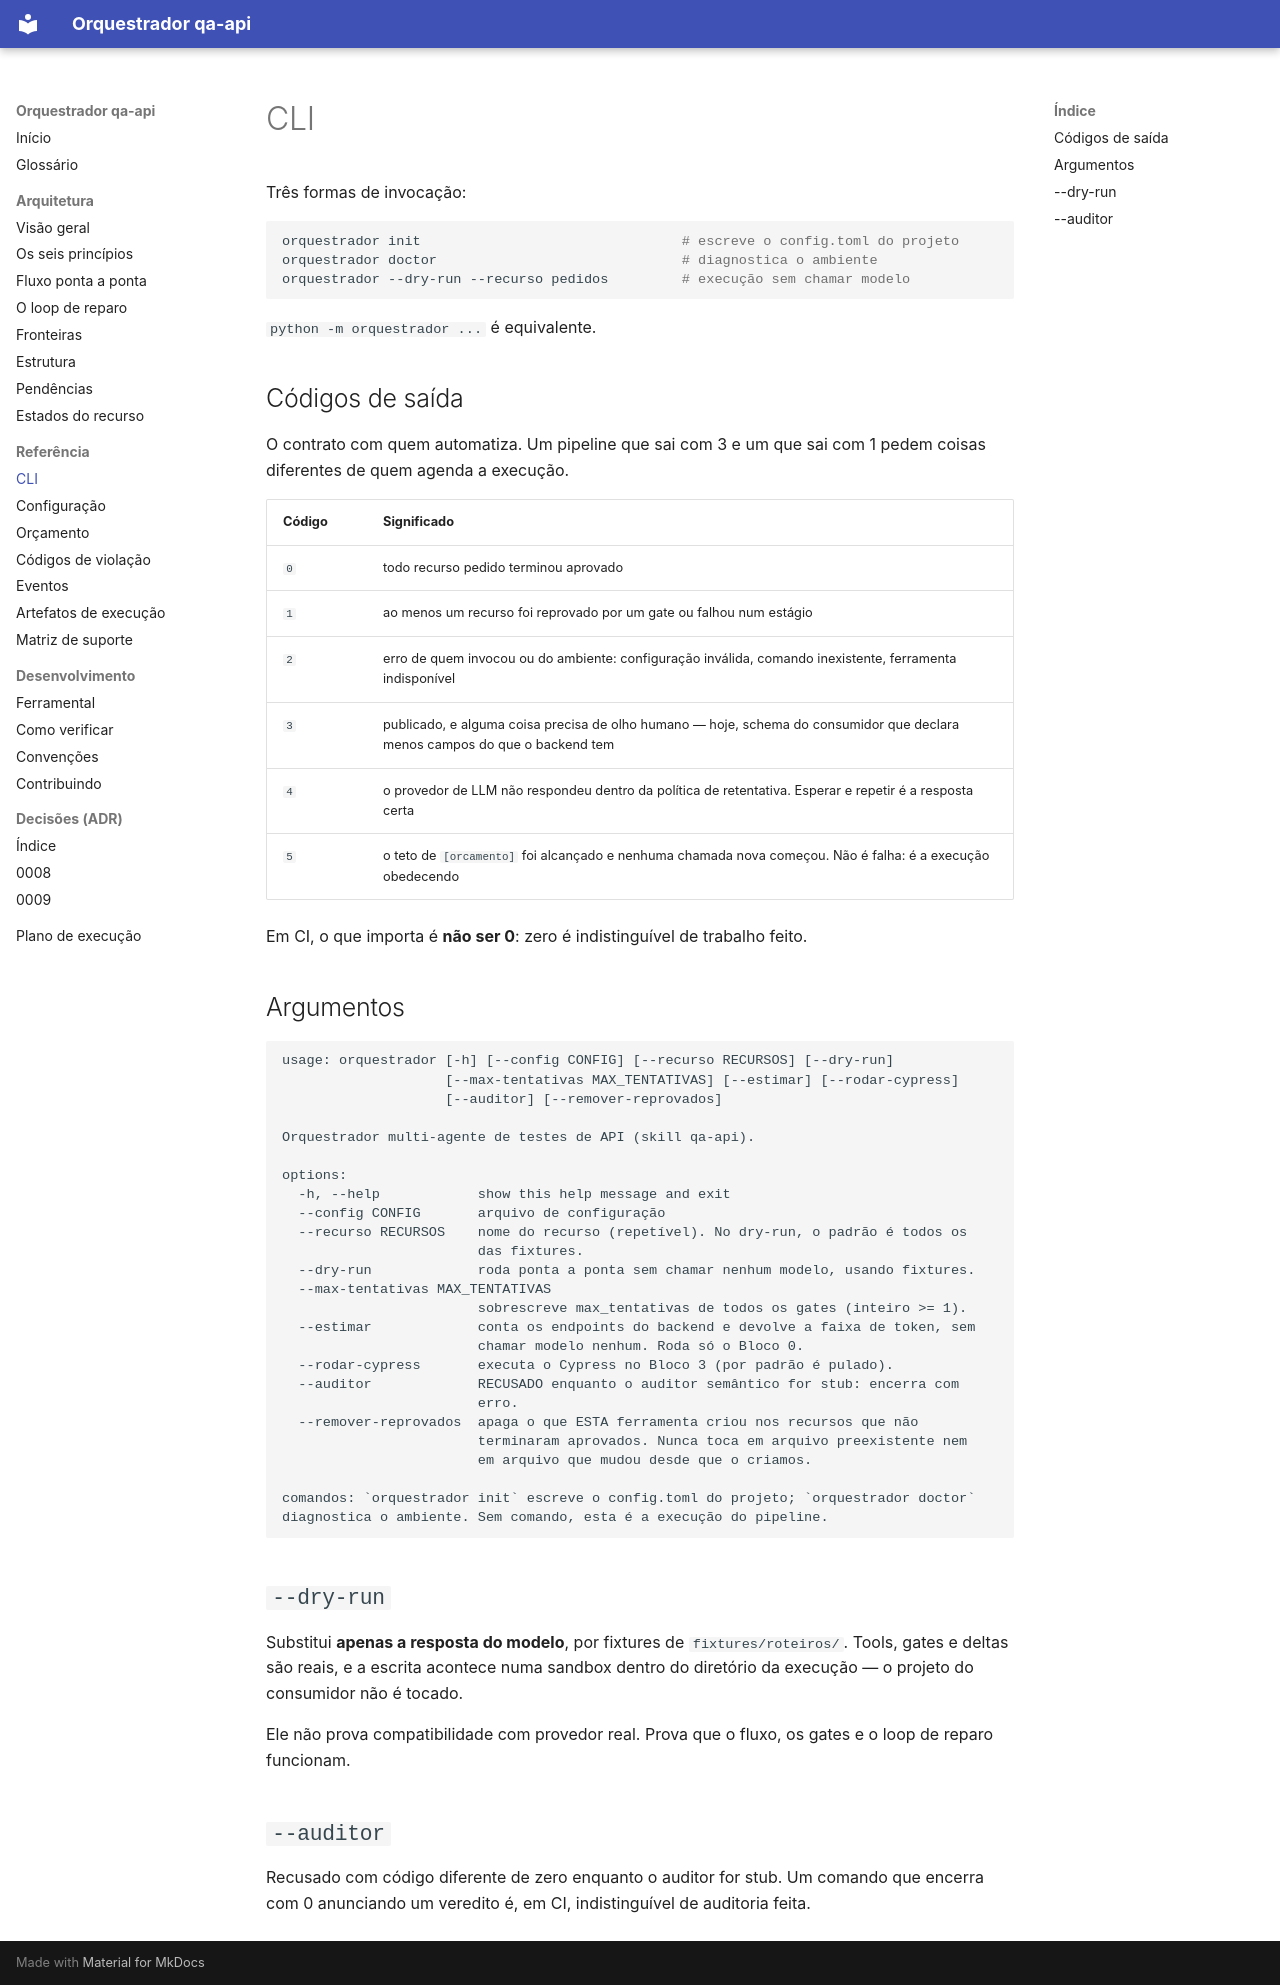

repository: MarcosQuintino0/Langchain · page: referencia/cli.html · generator: mkdocs

# CLI

Três formas de invocação:

```bash
orquestrador init                                # escreve o config.toml do projeto
orquestrador doctor                              # diagnostica o ambiente
orquestrador --dry-run --recurso pedidos         # execução sem chamar modelo
```

`python -m orquestrador ...` é equivalente.

## Códigos de saída

O contrato com quem automatiza. Um pipeline que sai com 3 e um que sai com 1 pedem
coisas diferentes de quem agenda a execução.

<!-- INICIO DOS CODIGOS DE SAIDA: gerado por cli/codigos_de_saida.py -->
| Código | Significado |
| --- | --- |
| `0` | todo recurso pedido terminou aprovado |
| `1` | ao menos um recurso foi reprovado por um gate ou falhou num estágio |
| `2` | erro de quem invocou ou do ambiente: configuração inválida, comando inexistente, ferramenta indisponível |
| `3` | publicado, e alguma coisa precisa de olho humano — hoje, schema do consumidor que declara menos campos do que o backend tem |
| `4` | o provedor de LLM não respondeu dentro da política de retentativa. Esperar e repetir é a resposta certa |
| `5` | o teto de `[orcamento]` foi alcançado e nenhuma chamada nova começou. Não é falha: é a execução obedecendo |
<!-- FIM DOS CODIGOS DE SAIDA -->

Em CI, o que importa é **não ser 0**: zero é indistinguível de trabalho feito.

## Argumentos

<!-- INICIO DA AJUDA: gerado por cli/principal.py::parse_args -->
```
usage: orquestrador [-h] [--config CONFIG] [--recurso RECURSOS] [--dry-run]
                    [--max-tentativas MAX_TENTATIVAS] [--estimar] [--rodar-cypress]
                    [--auditor] [--remover-reprovados]

Orquestrador multi-agente de testes de API (skill qa-api).

options:
  -h, --help            show this help message and exit
  --config CONFIG       arquivo de configuração
  --recurso RECURSOS    nome do recurso (repetível). No dry-run, o padrão é todos os
                        das fixtures.
  --dry-run             roda ponta a ponta sem chamar nenhum modelo, usando fixtures.
  --max-tentativas MAX_TENTATIVAS
                        sobrescreve max_tentativas de todos os gates (inteiro >= 1).
  --estimar             conta os endpoints do backend e devolve a faixa de token, sem
                        chamar modelo nenhum. Roda só o Bloco 0.
  --rodar-cypress       executa o Cypress no Bloco 3 (por padrão é pulado).
  --auditor             RECUSADO enquanto o auditor semântico for stub: encerra com
                        erro.
  --remover-reprovados  apaga o que ESTA ferramenta criou nos recursos que não
                        terminaram aprovados. Nunca toca em arquivo preexistente nem
                        em arquivo que mudou desde que o criamos.

comandos: `orquestrador init` escreve o config.toml do projeto; `orquestrador doctor`
diagnostica o ambiente. Sem comando, esta é a execução do pipeline.
```
<!-- FIM DA AJUDA -->

## `--dry-run`

Substitui **apenas a resposta do modelo**, por fixtures de `fixtures/roteiros/`.
Tools, gates e deltas são reais, e a escrita acontece numa sandbox dentro do
diretório da execução — o projeto do consumidor não é tocado.

Ele não prova compatibilidade com provedor real. Prova que o fluxo, os gates e o
loop de reparo funcionam.

## `--auditor`

Recusado com código diferente de zero enquanto o auditor for stub. Um comando que
encerra com 0 anunciando um veredito é, em CI, indistinguível de auditoria feita.
